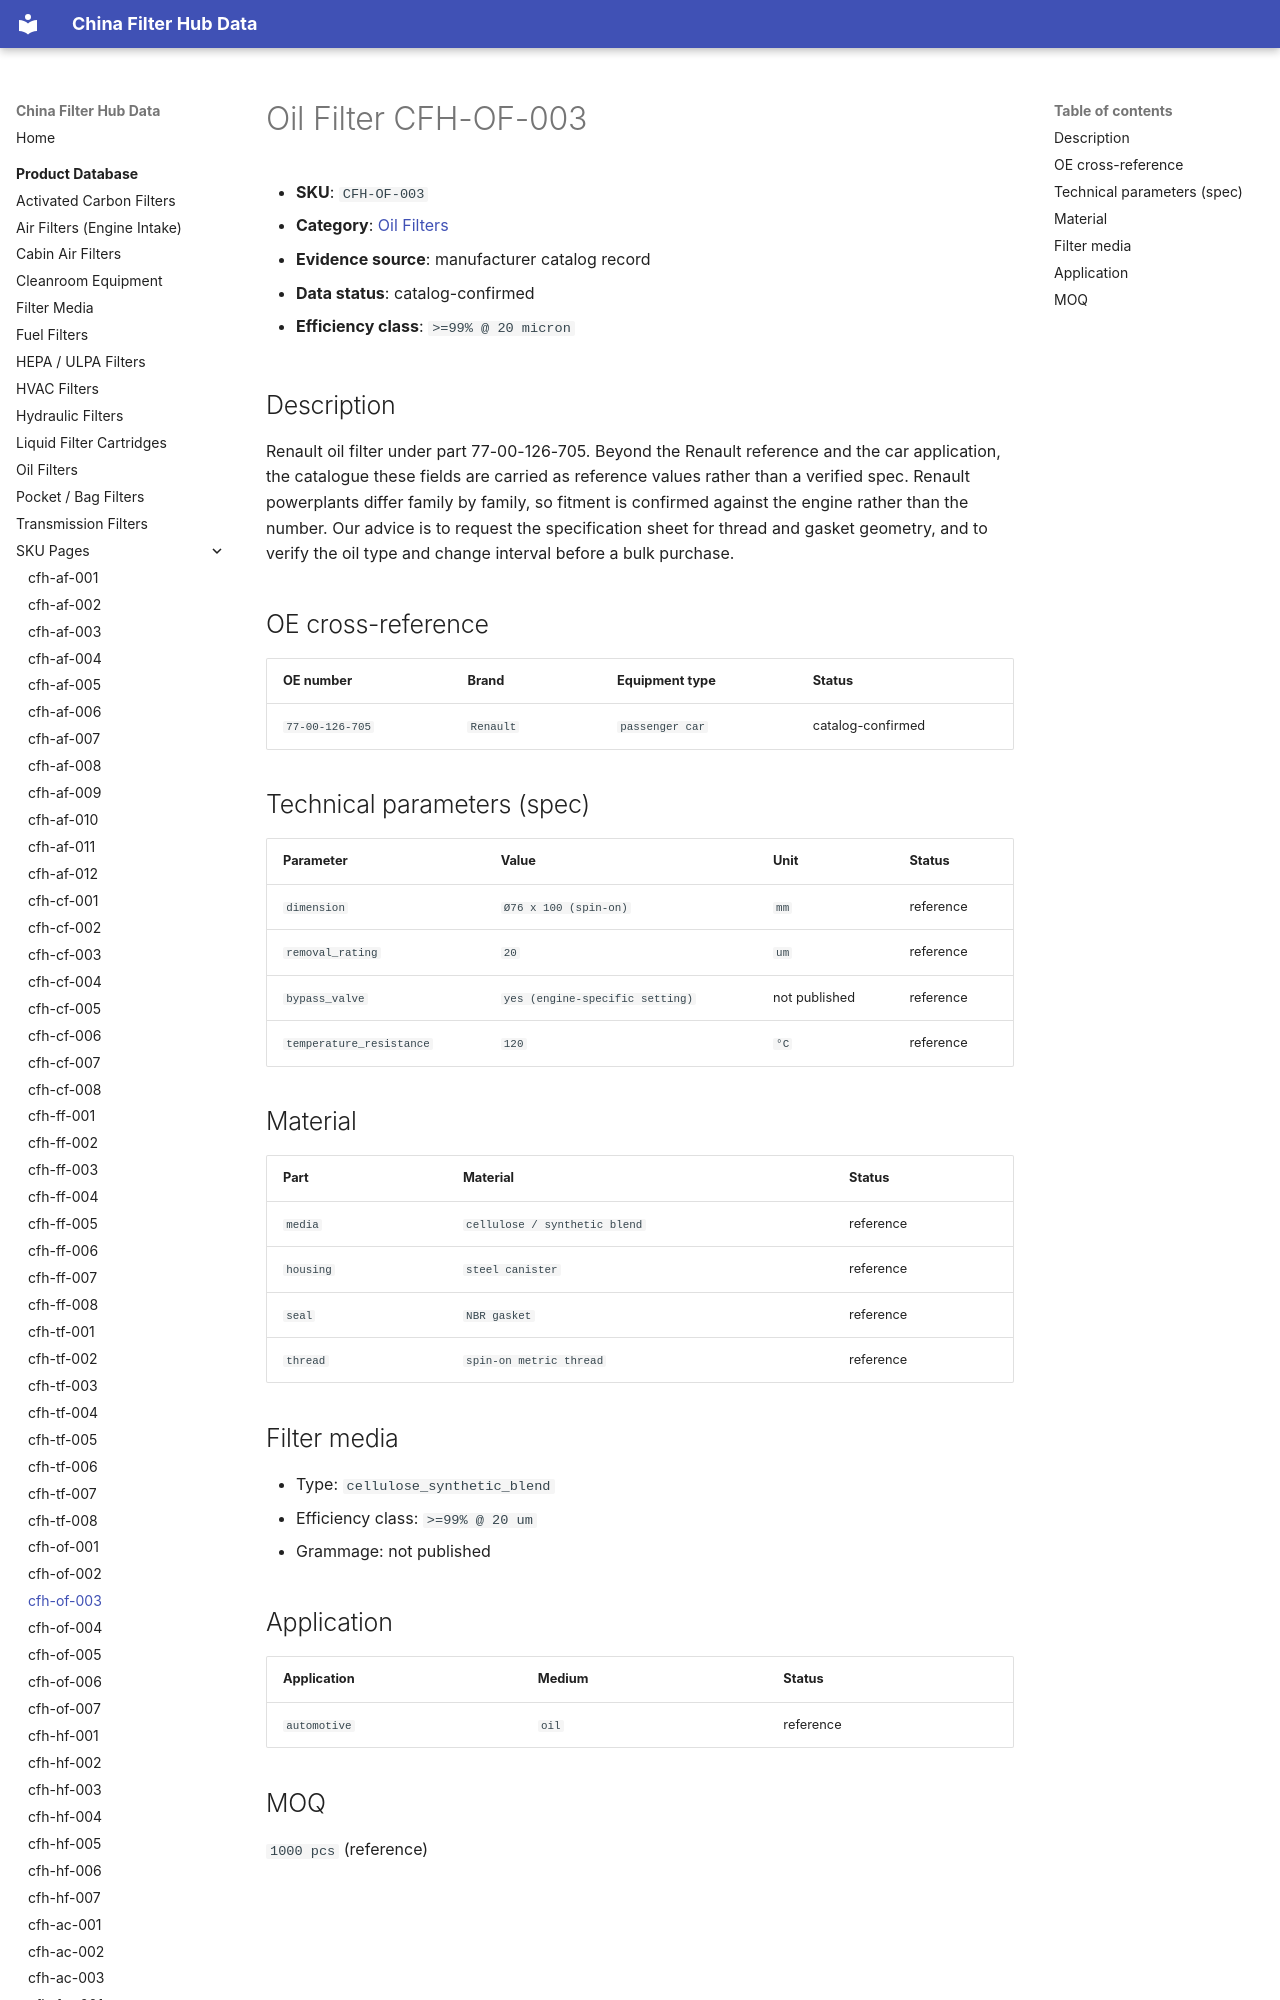

repository: martinxionbiotech-max/data.filterhub · page: products/cfh-of-003/index.html · generator: mkdocs

# Oil Filter CFH-OF-003

<!-- AUTO-GENERATED: edit the dataset (data/products.json), then rerun scripts/build-product-pages.py. Do not hand-edit values. -->

- **SKU**: `CFH-OF-003`
- **Category**: [Oil Filters](oil-filters.md)
- **Evidence source**: manufacturer catalog record
- **Data status**: catalog-confirmed

- **Efficiency class**: `>=99% @ 20 micron`

## Description

Renault oil filter under part 77-00-126-705. Beyond the Renault reference and the car application, the catalogue these fields are carried as reference values rather than a verified spec. Renault powerplants differ family by family, so fitment is confirmed against the engine rather than the number. Our advice is to request the specification sheet for thread and gasket geometry, and to verify the oil type and change interval before a bulk purchase.
